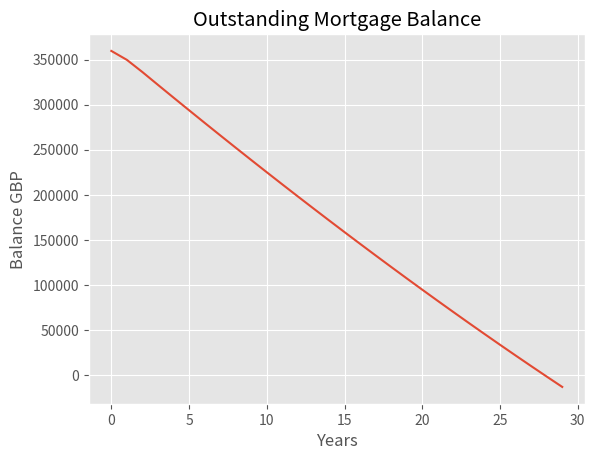

Write the Python code that produced this figure.
import numpy as np
import matplotlib.pyplot as plt
plt.style.use('ggplot')


initial = 375000
rate = 0.0149
term = 30

payment_26m = 1290.9
payment_333m = 1661.7
payment_1m = 1660.8

balance = [round(initial * ((1 + rate) ** i)) for i in range(30)]
payments = [round(payment_26m * 12)] * 2 + [round(payment_26m * 2 + payment_333m * 10)] * 1 + [round(payment_333m * 12)] * 26 + [round(payment_1m + payment_333m * 11)]
cumul_pay = np.cumsum(payments)
remaining = [balance[j] - cumul_pay[j] for j in range(term)]

plt.plot(remaining)
plt.title('Outstanding Mortgage Balance')
plt.xlabel('Years')
plt.ylabel('Balance GBP')
plt.show()
